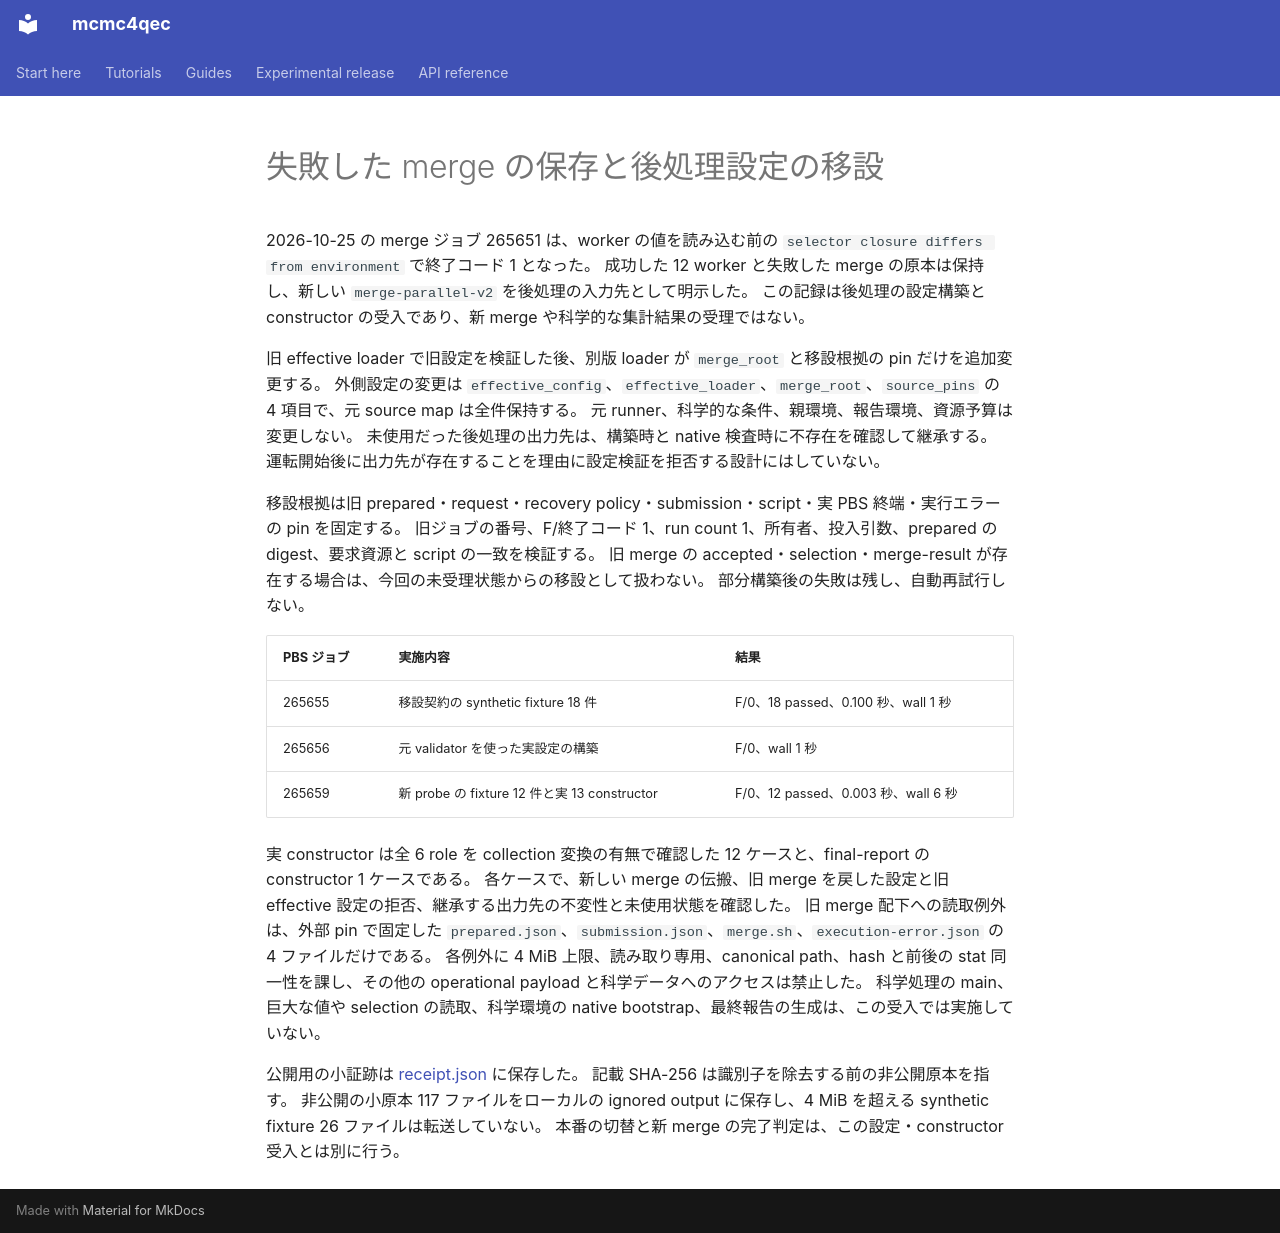

repository: junichiharuna/mcmc4qec · page: wp/finite_tail_merge_relocation_2026-10-25_ja/index.html · generator: mkdocs

# 失敗した merge の保存と後処理設定の移設

2026-10-25 の merge ジョブ 265651 は、worker の値を読み込む前の `selector closure differs from environment` で終了コード 1 となった。
成功した 12 worker と失敗した merge の原本は保持し、新しい `merge-parallel-v2` を後処理の入力先として明示した。
この記録は後処理の設定構築と constructor の受入であり、新 merge や科学的な集計結果の受理ではない。

旧 effective loader で旧設定を検証した後、別版 loader が `merge_root` と移設根拠の pin だけを追加変更する。
外側設定の変更は `effective_config`、`effective_loader`、`merge_root`、`source_pins` の 4 項目で、元 source map は全件保持する。
元 runner、科学的な条件、親環境、報告環境、資源予算は変更しない。
未使用だった後処理の出力先は、構築時と native 検査時に不存在を確認して継承する。
運転開始後に出力先が存在することを理由に設定検証を拒否する設計にはしていない。

移設根拠は旧 prepared・request・recovery policy・submission・script・実 PBS 終端・実行エラーの pin を固定する。
旧ジョブの番号、F/終了コード 1、run count 1、所有者、投入引数、prepared の digest、要求資源と script の一致を検証する。
旧 merge の accepted・selection・merge-result が存在する場合は、今回の未受理状態からの移設として扱わない。
部分構築後の失敗は残し、自動再試行しない。

| PBS ジョブ | 実施内容 | 結果 |
|---|---|---|
| 265655 | 移設契約の synthetic fixture 18 件 | F/0、18 passed、0.100 秒、wall 1 秒 |
| 265656 | 元 validator を使った実設定の構築 | F/0、wall 1 秒 |
| 265659 | 新 probe の fixture 12 件と実 13 constructor | F/0、12 passed、0.003 秒、wall 6 秒 |

実 constructor は全 6 role を collection 変換の有無で確認した 12 ケースと、final-report の constructor 1 ケースである。
各ケースで、新しい merge の伝搬、旧 merge を戻した設定と旧 effective 設定の拒否、継承する出力先の不変性と未使用状態を確認した。
旧 merge 配下への読取例外は、外部 pin で固定した `prepared.json`、`submission.json`、`merge.sh`、`execution-error.json` の 4 ファイルだけである。
各例外に 4 MiB 上限、読み取り専用、canonical path、hash と前後の stat 同一性を課し、その他の operational payload と科学データへのアクセスは禁止した。
科学処理の main、巨大な値や selection の読取、科学環境の native bootstrap、最終報告の生成は、この受入では実施していない。

公開用の小証跡は [receipt.json](data/finite_tail_merge_relocation_20261025/receipt.json) に保存した。
記載 SHA-256 は識別子を除去する前の非公開原本を指す。
非公開の小原本 117 ファイルをローカルの ignored output に保存し、4 MiB を超える synthetic fixture 26 ファイルは転送していない。
本番の切替と新 merge の完了判定は、この設定・constructor 受入とは別に行う。
